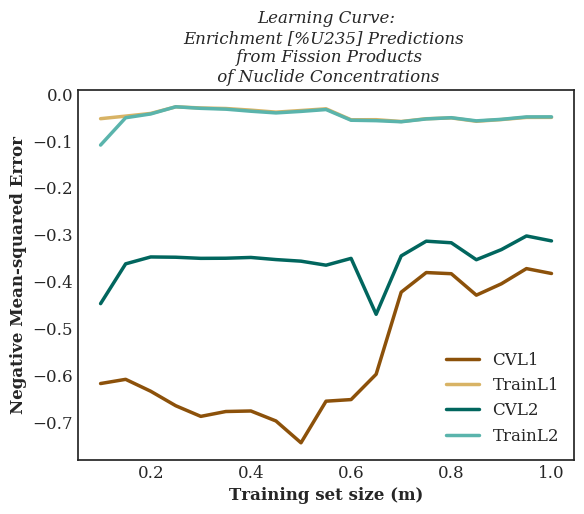

The data file committed next to this chart (first rows):
, CVL1, TrainL1, CVL2, TrainL2
0.1, -0.6171, -0.05259, -0.4468, -0.1088
0.15, -0.6081, -0.04713, -0.362, -0.0506
0.2, -0.6335, -0.04142, -0.3473, -0.04252
0.25, -0.6644, -0.02732, -0.3479, -0.02723
0.3, -0.6871, -0.02976, -0.3503, -0.03054
0.35, -0.6767, -0.03092, -0.35, -0.0323
0.4, -0.6756, -0.0344, -0.3484, -0.03671
0.45, -0.6968, -0.03868, -0.3529, -0.04031
0.5, -0.7434, -0.03519, -0.3563, -0.03706
0.55, -0.6547, -0.03155, -0.3649, -0.03311
0.6, -0.6513, -0.05495, -0.3503, -0.05592
0.65, -0.5973, -0.05474, -0.4695, -0.05682
0.7, -0.4223, -0.05862, -0.345, -0.05917
0.75, -0.3806, -0.05272, -0.3137, -0.05311
0.8, -0.383, -0.05093, -0.3171, -0.0505
0.85, -0.4287, -0.05812, -0.3532, -0.05721
0.9, -0.4045, -0.05448, -0.3316, -0.05401
0.95, -0.3721, -0.04988, -0.3025, -0.04878
1.0, -0.3825, -0.0498, -0.3131, -0.04871
